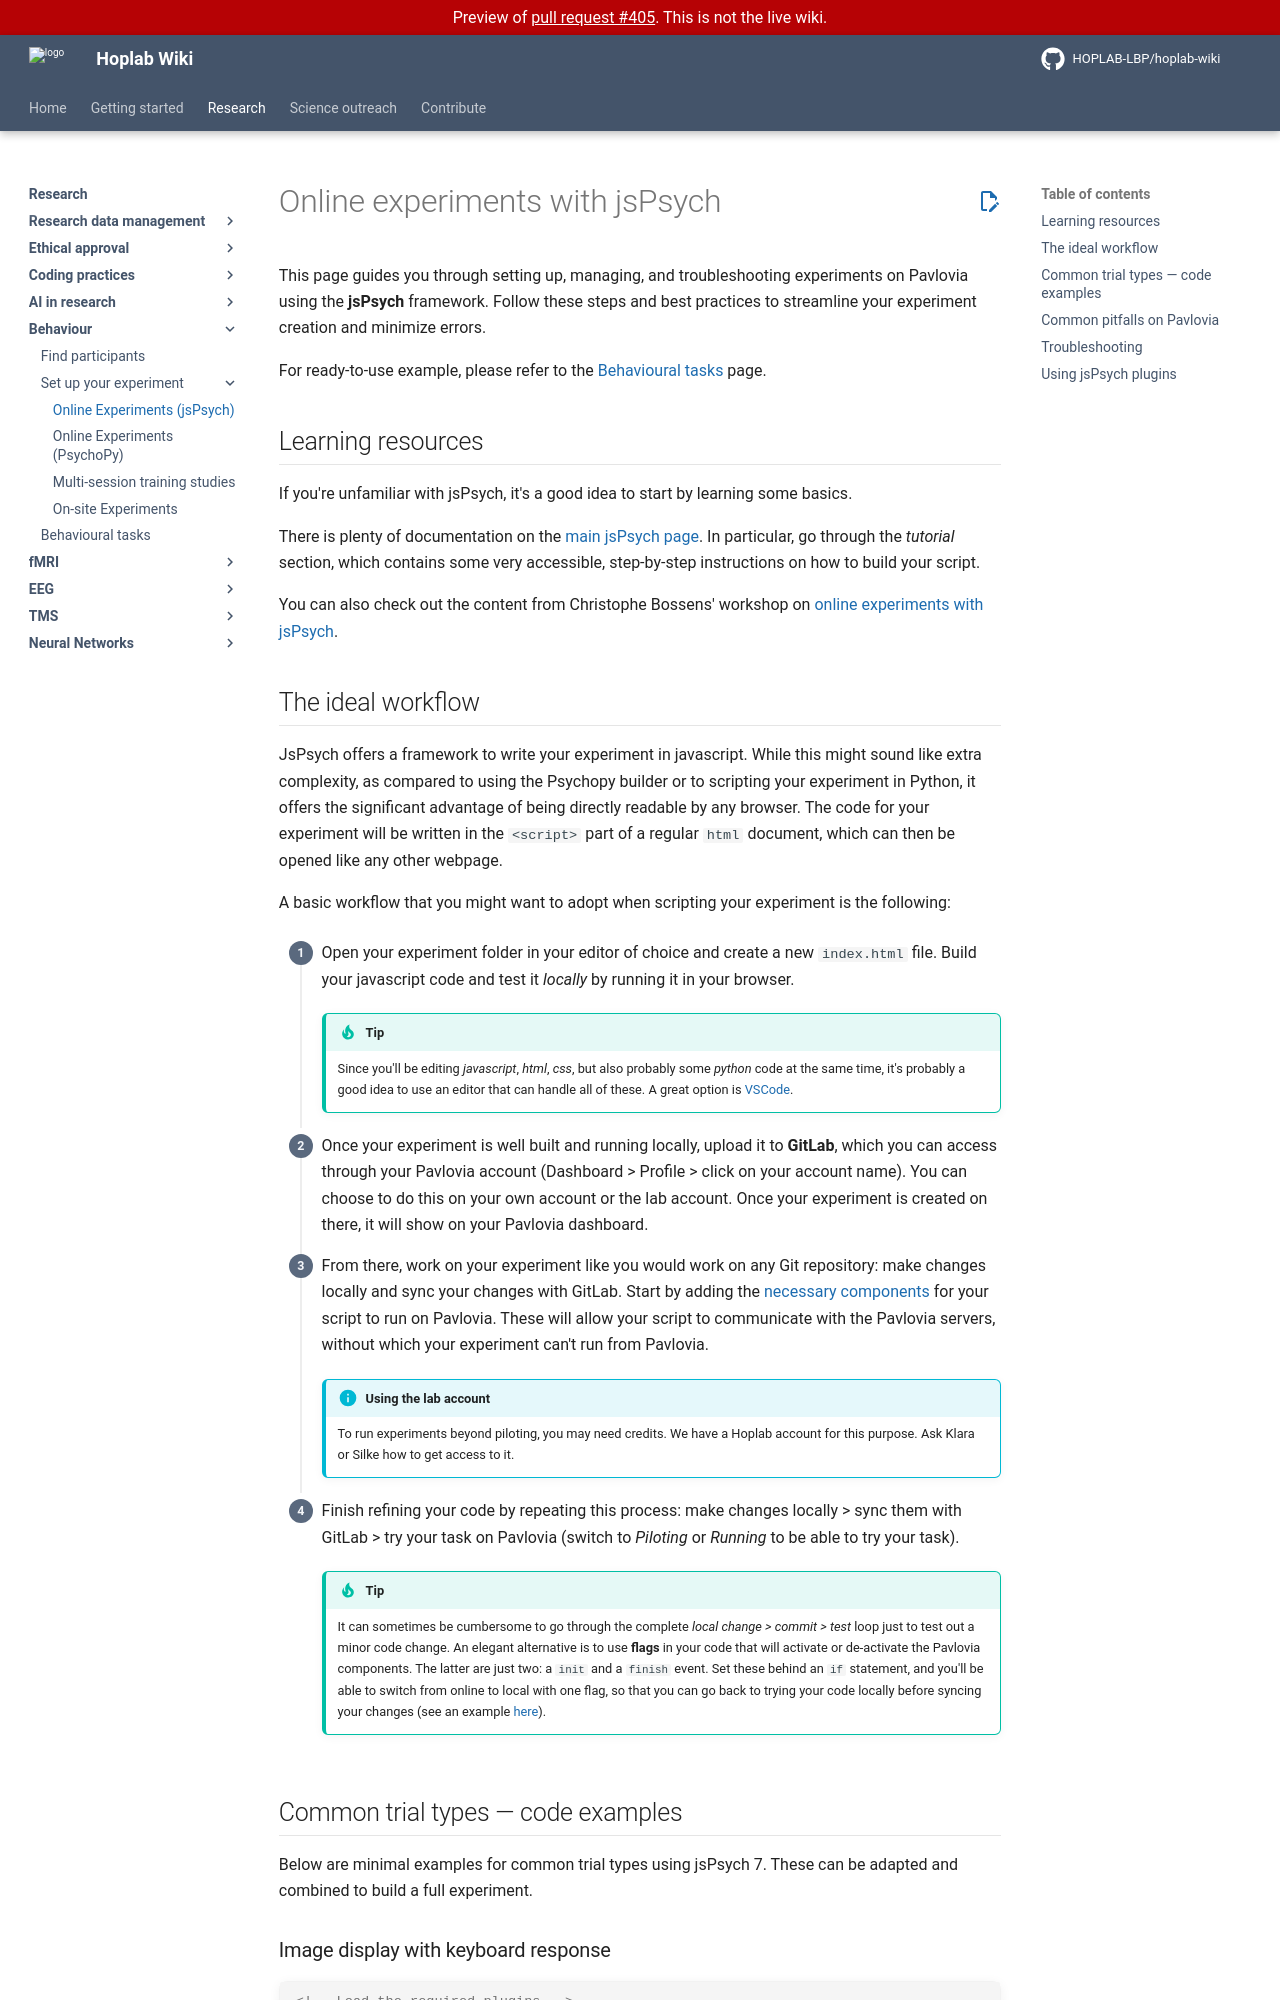

repository: HOPLAB-LBP/hoplab-wiki · page: pr-preview/pr-405/research/behaviour/experimental-setup/pavlovia-jspsych.html · generator: mkdocs

# Online experiments with jsPsych

This page guides you through setting up, managing, and troubleshooting experiments on Pavlovia using the **jsPsych** framework. Follow these steps and best practices to streamline your experiment creation and minimize errors.

For ready-to-use example, please refer to the [Behavioural tasks](../bh-tasks.md) page.

## Learning resources

If you're unfamiliar with jsPsych, it's a good idea to start by learning some basics.

There is plenty of documentation on the [main jsPsych page](https://www.jspsych.org/v7/). In particular, go through the _tutorial_ section, which contains some very accessible, step-by-step instructions on how to build your script.

You can also check out the content from Christophe Bossens' workshop on [online experiments with jsPsych](https://kuleuven.sharepoint.com/:p:/r/sites/T0005824-Hoplab/Shared%20Documents/Hoplab/Research/Behaviour/Experiment%20building/jspsych_workshop_christophe.pptx?d=w7d8cb68a430746bcb4b9bcb6ceddaf23&csf=1&web=1&e=L9FXng).
